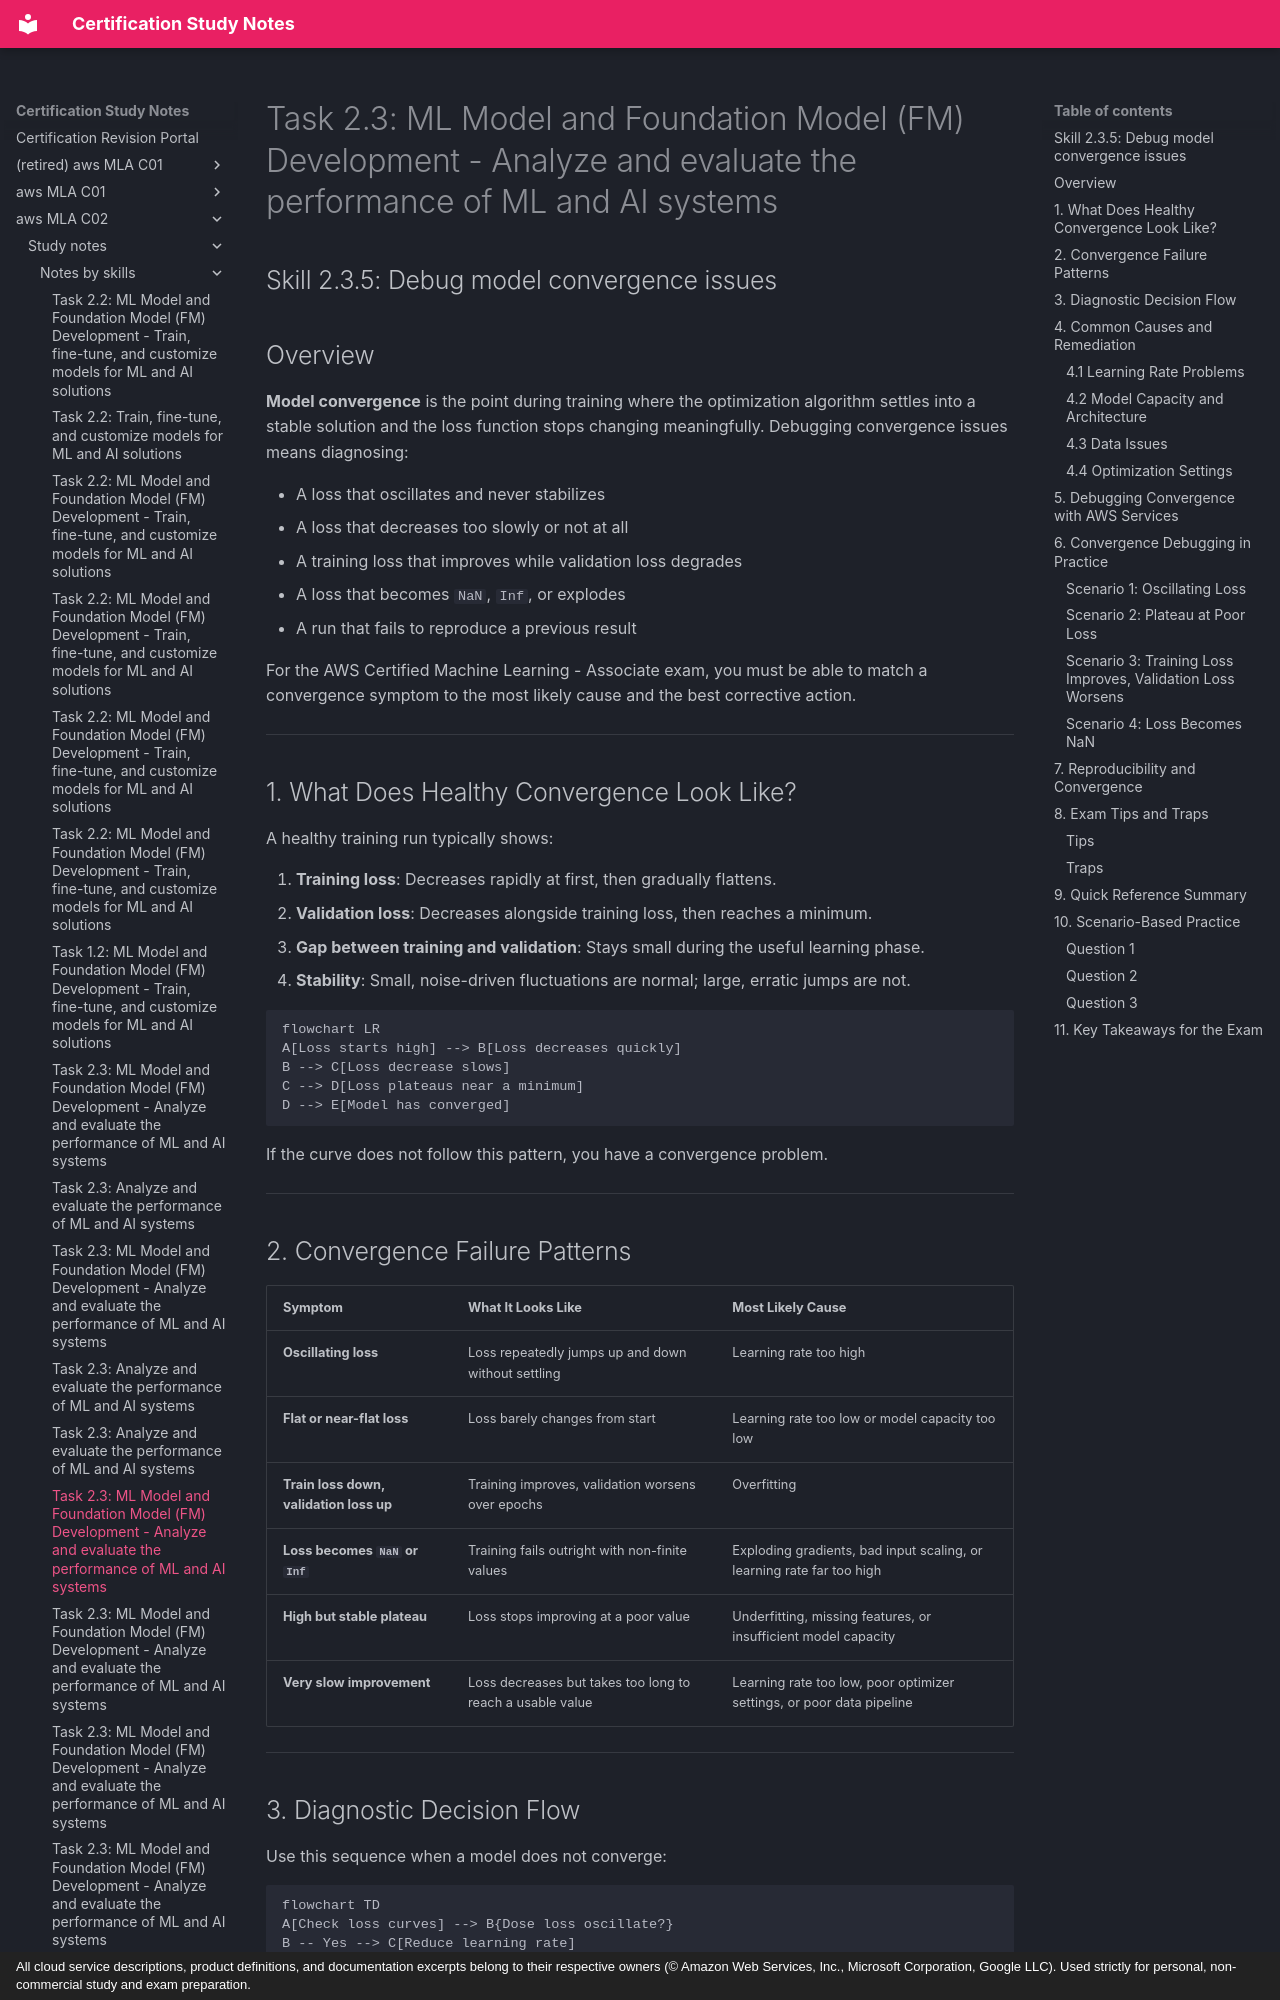

repository: monitus2022/cert_study_notes · page: aws_MLA_C02/study_notes/notes_by_skills/2.3.5/index.html · generator: mkdocs · copyright: All cloud service descriptions, product definitions, and documentation excerpts belong to their respective owners (© Amazon Web Services, Inc., Microsoft Corporation, Google LLC). Used strictly for personal, non-commercial study and exam preparation.

# Task 2.3: ML Model and Foundation Model (FM) Development - Analyze and evaluate the performance of ML and AI systems

## Skill 2.3.5: Debug model convergence issues

## Overview

**Model convergence** is the point during training where the optimization algorithm settles into a stable solution and the loss function stops changing meaningfully. Debugging convergence issues means diagnosing:

- A loss that oscillates and never stabilizes
- A loss that decreases too slowly or not at all
- A training loss that improves while validation loss degrades
- A loss that becomes `NaN`, `Inf`, or explodes
- A run that fails to reproduce a previous result

For the AWS Certified Machine Learning - Associate exam, you must be able to match a convergence symptom to the most likely cause and the best corrective action.

---

## 1. What Does Healthy Convergence Look Like?

A healthy training run typically shows:

1. **Training loss**: Decreases rapidly at first, then gradually flattens.
2. **Validation loss**: Decreases alongside training loss, then reaches a minimum.
3. **Gap between training and validation**: Stays small during the useful learning phase.
4. **Stability**: Small, noise-driven fluctuations are normal; large, erratic jumps are not.

```mermaid
flowchart LR
A[Loss starts high] --> B[Loss decreases quickly]
B --> C[Loss decrease slows]
C --> D[Loss plateaus near a minimum]
D --> E[Model has converged]
```

If the curve does not follow this pattern, you have a convergence problem.

---

## 2. Convergence Failure Patterns

| Symptom | What It Looks Like | Most Likely Cause |
|---|---|---|
| **Oscillating loss** | Loss repeatedly jumps up and down without settling | Learning rate too high |
| **Flat or near-flat loss** | Loss barely changes from start | Learning rate too low or model capacity too low |
| **Train loss down, validation loss up** | Training improves, validation worsens over epochs | Overfitting |
| **Loss becomes `NaN` or `Inf`** | Training fails outright with non-finite values | Exploding gradients, bad input scaling, or learning rate far too high |
| **High but stable plateau** | Loss stops improving at a poor value | Underfitting, missing features, or insufficient model capacity |
| **Very slow improvement** | Loss decreases but takes too long to reach a usable value | Learning rate too low, poor optimizer settings, or poor data pipeline |

---
